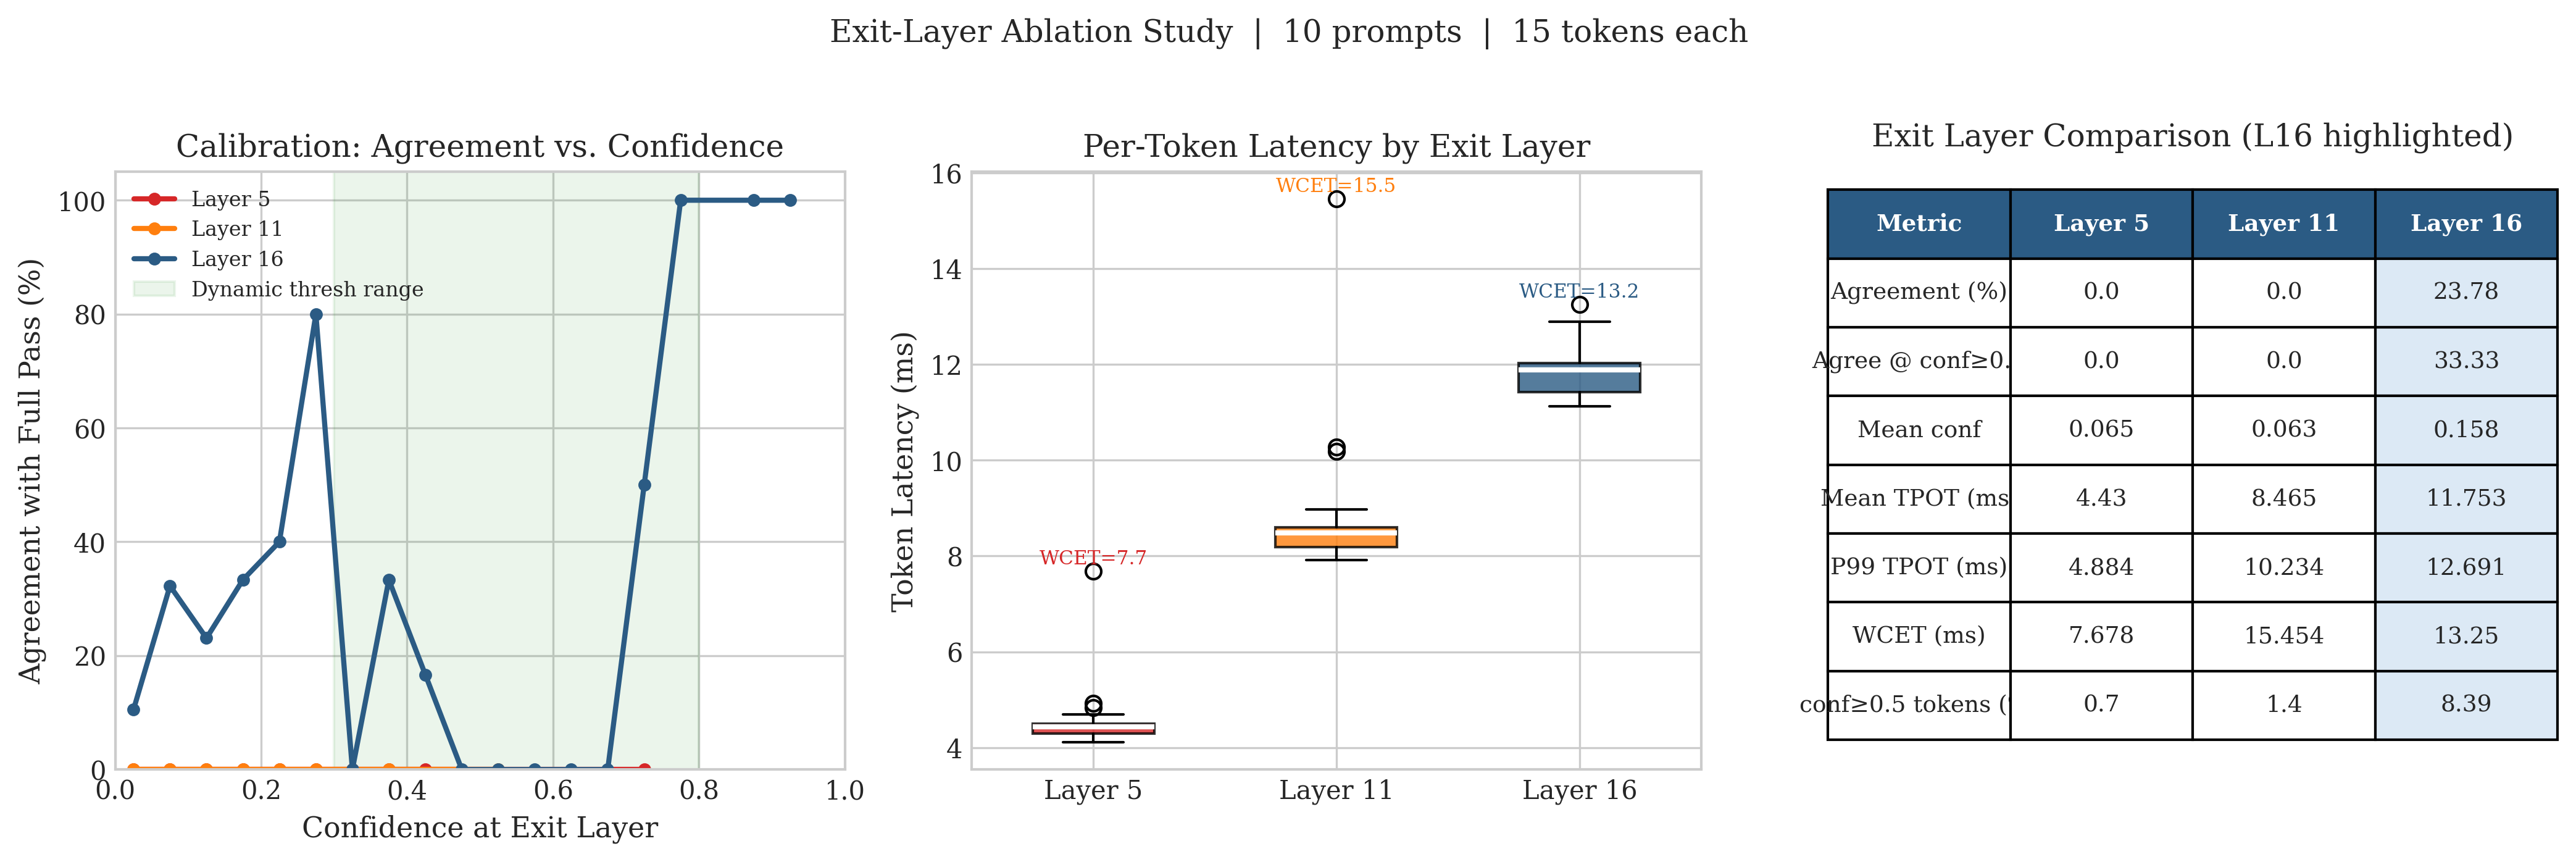

Write the Python code that produced this figure.
"""
exit_layer_ablation.py — Ablation study: exit layer vs quality/latency tradeoff.

Validates the core design decision to use Layer 16 as the early-exit point
by comparing L5, L11, and L16 across the same clinical prompts.

For each exit layer we measure:
  - Agreement rate with full-pass (L22) prediction
  - Confidence distribution (mean, P99)
  - Per-token latency (WCET, mean)
  - Early-exit rate when used inside the dynamic scheduler

Outputs:
  ablation_results.json   — raw per-token data for all layers
  exit_layer_ablation.png — three-panel comparison figure
"""

import json
import numpy as np
import torch
import matplotlib.pyplot as plt
from datasets import load_dataset
from transformers import AutoTokenizer

from early_exit_model import EarlyExitTinyLlama

RESULTS_FILE = "ablation_results.json"
FIGURE_FILE  = "exit_layer_ablation.png"
N_SAMPLES    = 10
MAX_TOKENS   = 15
EXIT_LAYERS  = [5, 11, 16]       # candidates; L22 is the full-pass oracle


def collect_ablation_data(model, prompts):
    """
    For each token position across all prompts, collect:
      - top-1 prediction and softmax confidence at L5, L11, L16
      - top-1 prediction at L22 (oracle)
      - per-layer wall-clock time

    Returns list of per-token dicts.
    """
    records = []

    with torch.inference_mode():
        for p_idx, prompt in enumerate(prompts):
            input_ids = model.tokenizer(prompt, return_tensors="pt").input_ids.to("cuda")

            # Warmup
            _ = model(input_ids, use_cache=False)
            torch.cuda.synchronize()

            print(f"  Prompt {p_idx+1}/{len(prompts)} "
                  f"(len={input_ids.shape[1]} tok)", end="", flush=True)

            for step in range(MAX_TOKENS):
                row = {"prompt_idx": p_idx, "step": step}

                # Measure each layer
                for layer in EXIT_LAYERS:
                    t_start = torch.cuda.Event(enable_timing=True)
                    t_end   = torch.cuda.Event(enable_timing=True)
                    t_start.record()
                    logits, _ = model(input_ids, exit_layer=layer, use_cache=False)
                    t_end.record()
                    torch.cuda.synchronize()

                    probs     = torch.softmax(logits[0, -1, :], dim=-1)
                    conf, tok = torch.max(probs, dim=-1)
                    row[f"conf_l{layer}"]  = round(conf.item(), 4)
                    row[f"pred_l{layer}"]  = tok.item()
                    row[f"time_l{layer}"]  = round(t_start.elapsed_time(t_end), 3)

                # Full pass oracle (L22)
                logits_full, _ = model(input_ids, use_cache=False)
                pred_l22 = torch.argmax(logits_full[0, -1, :], dim=-1).item()
                row["pred_l22"] = pred_l22

                # Agreement flags
                for layer in EXIT_LAYERS:
                    row[f"agree_l{layer}"] = bool(row[f"pred_l{layer}"] == pred_l22)

                records.append(row)

                # Advance with oracle token
                next_tok = torch.tensor([[pred_l22]], device=input_ids.device)
                input_ids = torch.cat([input_ids, next_tok], dim=-1)
                if pred_l22 == model.tokenizer.eos_token_id:
                    print(f" [EOS@{step+1}]", end="")
                    break

            print()

    return records


def summarise(records, layer):
    """Return summary stats for a given exit layer."""
    conf_key  = f"conf_l{layer}"
    agree_key = f"agree_l{layer}"
    time_key  = f"time_l{layer}"

    confs  = [r[conf_key]  for r in records]
    agrees = [r[agree_key] for r in records]
    times  = [r[time_key]  for r in records]

    hc = [r for r in records if r[conf_key] >= 0.5]
    hc_agree = (sum(1 for r in hc if r[agree_key]) / len(hc) * 100) if hc else 0.0

    return {
        "layer":         layer,
        "n":             len(records),
        "agree_pct":     round(100 * np.mean(agrees), 2),
        "agree_hc_pct":  round(hc_agree, 2),
        "mean_conf":     round(float(np.mean(confs)),  4),
        "p99_conf":      round(float(np.percentile(confs, 99)), 4),
        "mean_time_ms":  round(float(np.mean(times)),  3),
        "p99_time_ms":   round(float(np.percentile(times, 99)), 3),
        "wcet_ms":       round(float(np.max(times)), 3),
        "hc_sample_pct": round(100 * len(hc) / len(records), 2),
    }


def plot_ablation(records, summaries):
    plt.style.use("seaborn-v0_8-whitegrid")
    plt.rcParams.update({
        "font.family": "serif", "font.size": 10,
        "axes.labelsize": 11, "axes.titlesize": 12,
        "legend.fontsize": 9,
    })

    colours = {5: "#d62728", 11: "#ff7f0e", 16: "#2b5b84"}
    layers  = EXIT_LAYERS

    fig, axes = plt.subplots(1, 3, figsize=(14, 4.5))

    # ── Panel 1: Agreement rate vs confidence threshold ──────────────────────
    ax = axes[0]
    thresholds = np.linspace(0.0, 1.0, 21)
    for layer in layers:
        rates = []
        for lo, hi in zip(thresholds[:-1], thresholds[1:]):
            bucket = [r for r in records if lo <= r[f"conf_l{layer}"] < hi]
            if bucket:
                rates.append((
                    (lo + hi) / 2,
                    100 * np.mean([r[f"agree_l{layer}"] for r in bucket])
                ))
        if rates:
            xs, ys = zip(*rates)
            ax.plot(xs, ys, color=colours[layer], linewidth=2, marker="o",
                    markersize=4, label=f"Layer {layer}")

    ax.axvspan(0.3, 0.8, alpha=0.08, color="green", label="Dynamic thresh range")
    ax.set_xlabel("Confidence at Exit Layer")
    ax.set_ylabel("Agreement with Full Pass (%)")
    ax.set_title("Calibration: Agreement vs. Confidence")
    ax.set_xlim(0, 1)
    ax.set_ylim(0, 105)
    ax.legend(fontsize=8)

    # ── Panel 2: Latency distribution (box plot per layer) ───────────────────
    ax = axes[1]
    time_data = [[r[f"time_l{layer}"] for r in records] for layer in layers]
    bp = ax.boxplot(time_data, patch_artist=True, widths=0.5,
                    medianprops=dict(color="white", linewidth=2))
    for patch, layer in zip(bp["boxes"], layers):
        patch.set_facecolor(colours[layer])
        patch.set_alpha(0.8)
    ax.set_xticks(range(1, len(layers) + 1))
    ax.set_xticklabels([f"Layer {l}" for l in layers])
    ax.set_ylabel("Token Latency (ms)")
    ax.set_title("Per-Token Latency by Exit Layer")

    # Annotate WCET
    for i, (layer, s) in enumerate(zip(layers, summaries)):
        ax.text(i + 1, s["wcet_ms"] + 0.15, f"WCET={s['wcet_ms']:.1f}",
                ha="center", fontsize=7.5, color=colours[layer])

    # ── Panel 3: Summary table ────────────────────────────────────────────────
    ax = axes[2]
    ax.axis("off")

    col_labels = ["Metric"] + [f"Layer {l}" for l in layers]
    rows = [
        ["Agreement (%)",      *[f"{s['agree_pct']}"    for s in summaries]],
        ["Agree @ conf≥0.5", *[f"{s['agree_hc_pct']}"  for s in summaries]],
        ["Mean conf",          *[f"{s['mean_conf']:.3f}" for s in summaries]],
        ["Mean TPOT (ms)",     *[f"{s['mean_time_ms']}"  for s in summaries]],
        ["P99 TPOT (ms)",      *[f"{s['p99_time_ms']}"   for s in summaries]],
        ["WCET (ms)",          *[f"{s['wcet_ms']}"        for s in summaries]],
        ["conf≥0.5 tokens (%)",*[f"{s['hc_sample_pct']}" for s in summaries]],
    ]
    table = ax.table(
        cellText=rows, colLabels=col_labels,
        cellLoc="center", loc="center",
        bbox=[0, 0.05, 1, 0.92],
    )
    table.auto_set_font_size(False)
    table.set_fontsize(9)
    for j in range(len(col_labels)):
        table[0, j].set_facecolor("#2b5b84")
        table[0, j].set_text_props(color="white", fontweight="bold")
    # Highlight the chosen layer (L16)
    chosen_col = layers.index(16) + 1
    for row_i in range(1, len(rows) + 1):
        table[row_i, chosen_col].set_facecolor("#dce9f5")
    ax.set_title("Exit Layer Comparison (L16 highlighted)", pad=10)

    fig.suptitle(
        f"Exit-Layer Ablation Study  |  {N_SAMPLES} prompts  |  {MAX_TOKENS} tokens each",
        fontsize=12, y=1.02,
    )
    plt.tight_layout()
    plt.savefig(FIGURE_FILE, dpi=300, bbox_inches="tight")
    plt.close()
    print(f"Saved '{FIGURE_FILE}'")


if __name__ == "__main__":
    print("Loading PubMedQA Dataset...")
    dataset   = load_dataset("pubmed_qa", "pqa_labeled", split=f"train[:{N_SAMPLES}]")
    tokenizer = AutoTokenizer.from_pretrained("TinyLlama/TinyLlama-1.1B-Chat-v1.0")
    prompts   = [
        tokenizer.apply_chat_template(
            [
                {"role": "system",  "content": "You are a biomedical expert. Answer with only yes, no, or maybe."},
                {"role": "user",    "content": f"Context: {item['context']['contexts'][0]}\n\nQuestion: {item['question']}"},
            ],
            tokenize=False, add_generation_prompt=True,
        )
        for item in dataset
    ]

    print("Loading model...")
    model = EarlyExitTinyLlama()

    print(f"\n{'='*60}")
    print(f"EXIT LAYER ABLATION  |  {N_SAMPLES} prompts × {MAX_TOKENS} tokens")
    print(f"Exit layers tested: {EXIT_LAYERS}  (oracle: L22)")
    print("=" * 60 + "\n")

    records = collect_ablation_data(model, prompts)

    summaries = [summarise(records, layer) for layer in EXIT_LAYERS]

    print(f"\n{'='*60}")
    print("ABLATION SUMMARY")
    print("=" * 60)
    print(f"{'':30s}  {'L5':>8}  {'L11':>8}  {'L16':>8}")
    print("-" * 60)
    for key, label in [
        ("agree_pct",     "Overall agreement (%)"),
        ("agree_hc_pct",  "Agree @ conf>=0.5 (%)"),
        ("mean_conf",     "Mean confidence"),
        ("mean_time_ms",  "Mean TPOT (ms)"),
        ("wcet_ms",       "WCET (ms)"),
    ]:
        vals = [str(s[key]) for s in summaries]
        print(f"{label:30s}  {vals[0]:>8}  {vals[1]:>8}  {vals[2]:>8}")
    print("=" * 60)

    with open(RESULTS_FILE, "w") as f:
        json.dump({"n_samples": N_SAMPLES, "max_tokens": MAX_TOKENS,
                   "exit_layers": EXIT_LAYERS, "summaries": summaries,
                   "records": records}, f, indent=2)
    print(f"\nSaved {len(records)} token records to '{RESULTS_FILE}'")

    plot_ablation(records, summaries)
